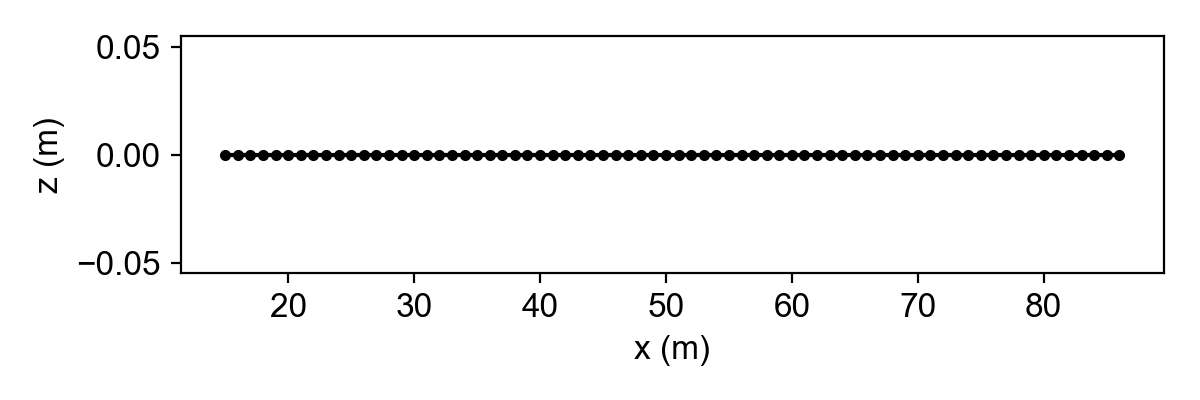

The file beside this chart, header and first rows:
id, x, y, z
1, 15.0, 1614, 0.0
2, 16.0, 1614, 0.0
3, 17.0, 1614, 0.0
4, 18.0, 1614, 0.0
5, 19.0, 1614, 0.0
6, 20.0, 1613, 0.0
7, 21.0, 1613, 0.0
8, 22.0, 1613, 0.0
9, 23.0, 1613, 0.0
10, 24.0, 1613, 0.0
11, 25.0, 1612, 0.0
12, 26.0, 1612, 0.0
13, 27.0, 1612, 0.0
14, 28.0, 1611, 0.0
15, 29.0, 1611, 0.0
16, 30.0, 1611, 0.0
17, 31.0, 1611, 0.0
18, 32.0, 1610, 0.0
19, 33.0, 1610, 0.0
20, 34.0, 1610, 0.0
21, 35.0, 1609, 0.0
22, 36.0, 1609, 0.0
23, 37.0, 1609, 0.0
24, 38.0, 1608, 0.0
25, 39.0, 1608, 0.0
26, 40.0, 1608, 0.0
27, 41.0, 1607, 0.0
28, 42.0, 1607, 0.0
29, 43.0, 1606, 0.0
30, 44.0, 1606, 0.0
31, 45.0, 1606, 0.0
32, 46.0, 1605, 0.0
33, 47.0, 1605, 0.0
34, 48.0, 1606, 0.0
35, 49.0, 1606, 0.0
36, 50.0, 1607, 0.0
37, 51.0, 1607, 0.0
38, 52.0, 1608, 0.0
39, 53.0, 1609, 0.0
40, 54.0, 1609, 0.0
41, 55.0, 1610, 0.0
42, 56.0, 1610, 0.0
43, 57.0, 1611, 0.0
44, 58.0, 1611, 0.0
45, 59.0, 1612, 0.0
46, 60.0, 1613, 0.0
47, 61.0, 1613, 0.0
48, 62.0, 1614, 0.0
49, 63.0, 1614, 0.0
50, 64.0, 1615, 0.0
51, 65.0, 1615, 0.0
52, 66.0, 1616, 0.0
53, 67.0, 1616, 0.0
54, 68.0, 1617, 0.0
55, 69.0, 1617, 0.0
56, 70.0, 1618, 0.0
57, 71.0, 1618, 0.0
58, 72.0, 1618, 0.0
59, 73.0, 1619, 0.0
60, 74.0, 1619, 0.0
... 12 more rows
